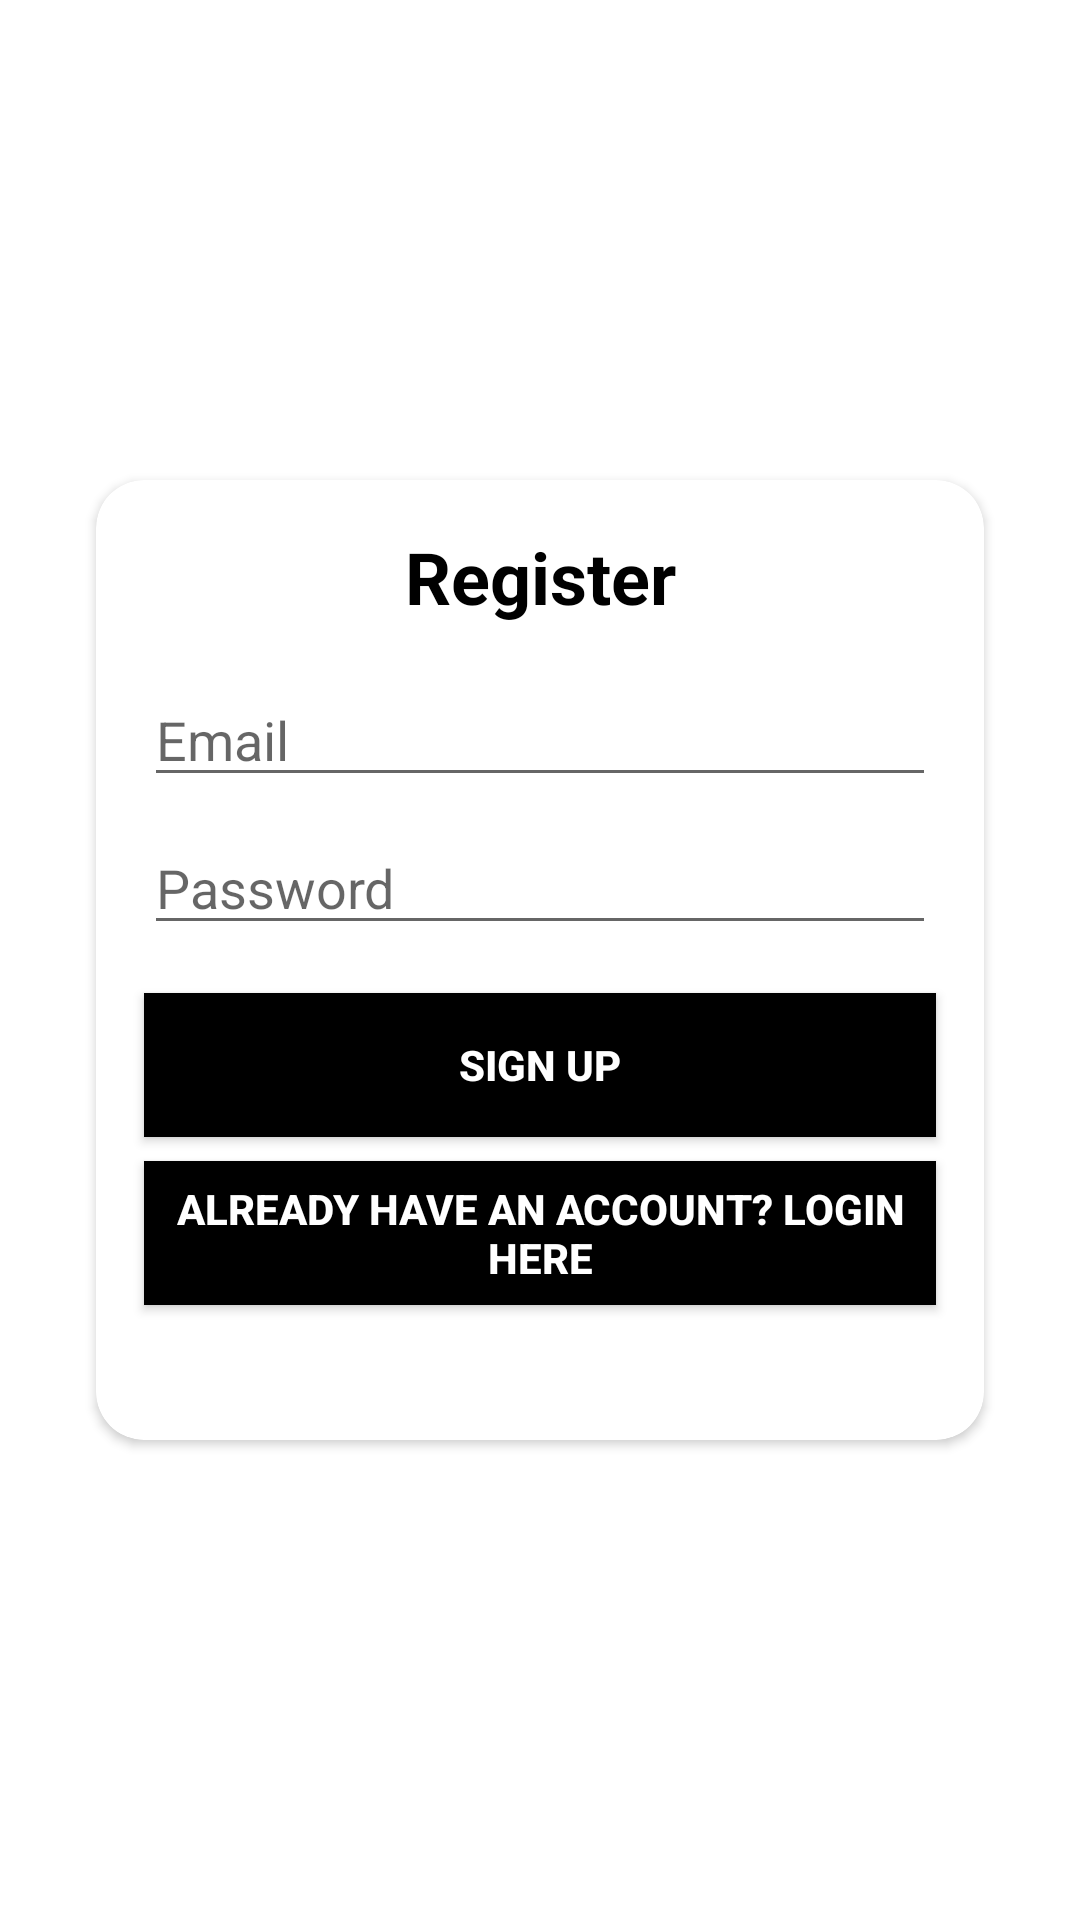

Reconstruct the res/layout file that produces this screen, plus the resources it refers to.
<!-- AndroidManifest.xml: application theme Theme.AXTION -->
<!-- res/layout/activity_register.xml -->
<?xml version="1.0" encoding="utf-8"?>
<androidx.constraintlayout.widget.ConstraintLayout xmlns:android="http://schemas.android.com/apk/res/android"
    xmlns:app="http://schemas.android.com/apk/res-auto"
    xmlns:tools="http://schemas.android.com/tools"
    android:layout_width="match_parent"
    android:layout_height="match_parent"
    tools:context=".RegisterActivity"
    android:background="@color/design_default_color_on_primary">

    <androidx.cardview.widget.CardView
        android:id="@+id/cardView"
        android:layout_width="0dp"
        android:layout_height="320dp"
        android:layout_marginStart="32dp"
        android:layout_marginEnd="32dp"
        app:cardCornerRadius="16dp"
        app:layout_constraintBottom_toBottomOf="parent"
        app:layout_constraintEnd_toEndOf="parent"
        app:layout_constraintStart_toStartOf="parent"
        app:layout_constraintTop_toTopOf="parent">
        <androidx.constraintlayout.widget.ConstraintLayout
            android:layout_width="match_parent"
            android:layout_height="match_parent">

            <EditText
                android:id="@+id/etEmail"
                android:layout_width="0dp"
                android:layout_height="wrap_content"
                android:layout_marginStart="16dp"
                android:layout_marginTop="16dp"
                android:layout_marginEnd="16dp"
                android:ems="10"
                android:hint="@string/email"
                android:inputType="textEmailAddress"
                android:textColor="@color/black"
                app:layout_constraintEnd_toEndOf="parent"
                app:layout_constraintHorizontal_bias="0.0"
                app:layout_constraintStart_toStartOf="parent"
                app:layout_constraintTop_toBottomOf="@+id/textView"
                android:autofillHints="" />

            <TextView
                android:id="@+id/textView"
                android:layout_width="wrap_content"
                android:layout_height="wrap_content"
                android:layout_marginTop="16dp"
                android:text="@string/register_tittle"
                android:textColor="@color/black"
                android:textSize="24sp"
                android:textStyle="bold"
                app:layout_constraintEnd_toEndOf="parent"
                app:layout_constraintStart_toStartOf="parent"
                app:layout_constraintTop_toTopOf="parent" />

            <EditText
                android:id="@+id/etPassword"
                android:layout_width="0dp"
                android:layout_height="wrap_content"
                android:layout_marginTop="8dp"
                android:ems="10"
                android:hint="@string/password"
                android:inputType="textPassword"
                app:layout_constraintEnd_toEndOf="@+id/etEmail"
                app:layout_constraintStart_toStartOf="@+id/etEmail"
                app:layout_constraintTop_toBottomOf="@+id/etEmail"
                android:autofillHints="" />

            <Button
                android:id="@+id/btnSignUp"
                android:layout_width="0dp"
                android:layout_height="wrap_content"
                android:layout_marginTop="16dp"
                android:background="@color/black"
                android:text="@string/sign_up"
                android:textColor="#FFFFFF"
                android:textStyle="bold"
                app:layout_constraintEnd_toEndOf="@+id/etPassword"
                app:layout_constraintStart_toStartOf="@+id/etPassword"
                app:layout_constraintTop_toBottomOf="@+id/etPassword" />

            <Button
                android:id="@+id/btnLogin"
                android:layout_width="0dp"
                android:layout_height="wrap_content"
                android:layout_marginTop="8dp"
                android:background="@color/black"
                android:text="@string/have_an_account"
                android:textColor="#FFFFFF"
                android:textStyle="bold"
                app:layout_constraintEnd_toEndOf="@+id/btnSignUp"
                app:layout_constraintStart_toStartOf="@+id/btnSignUp"
                app:layout_constraintTop_toBottomOf="@+id/btnSignUp" />
        </androidx.constraintlayout.widget.ConstraintLayout>
    </androidx.cardview.widget.CardView>

</androidx.constraintlayout.widget.ConstraintLayout>
<!-- resources referenced by this layout -->
<resources>
  <string name="email">Email</string>
  <string name="have_an_account">ALREADY HAVE AN ACCOUNT? LOGIN HERE</string>
  <string name="password">Password</string>
  <string name="register_tittle">Register</string>
  <string name="sign_up">SIGN UP</string>
  <style name="Theme.AXTION" parent="Theme.MaterialComponents.DayNight.DarkActionBar">
          
          <item name="colorPrimary">@color/purple_500</item>
          <item name="colorPrimaryVariant">@color/purple_700</item>
          <item name="colorOnPrimary">@color/white</item>
          
          <item name="colorSecondary">@color/teal_200</item>
          <item name="colorSecondaryVariant">@color/teal_700</item>
          <item name="colorOnSecondary">@color/black</item>
          
          <item name="android:statusBarColor">?attr/colorPrimaryVariant</item>
          
      </style>
  <!-- not gathered from this repository: default colours our renderer supplied (Android Studio template values) -->
  <color name="purple_500">#FF6200EE</color>
  <color name="purple_700">#FF3700B3</color>
  <color name="teal_200">#FF03DAC5</color>
  <color name="teal_700">#FF018786</color>
  <color name="black">#FF000000</color>
  <color name="white">#FFFFFFFF</color>
</resources>
